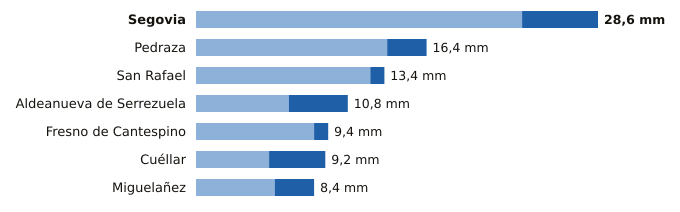

The table this chart was drawn from, first rows:
estacion, provincia, indicativo, mm_6_dias_anteriores, mm_hoy, mm_7_dias, horas_de_hoy
Segovia, Segovia, 2465, 23.2, 5.4, 28.6, 20
Pedraza, Segovia, 2182C, 13.6, 2.8, 16.4, 18
San Rafael, Segovia, 2471Y, 12.4, 1.0, 13.4, 17
Aldeanueva de Serrezuela, Segovia, 2140A, 6.6, 4.2, 10.8, 19
Fresno de Cantespino, Segovia, 2135A, 8.4, 1.0, 9.4, 20
Cuéllar, Segovia, 2192C, 5.2, 4.0, 9.2, 17
Miguelañez, Segovia, 2482B, 5.6, 2.8, 8.4, 19
